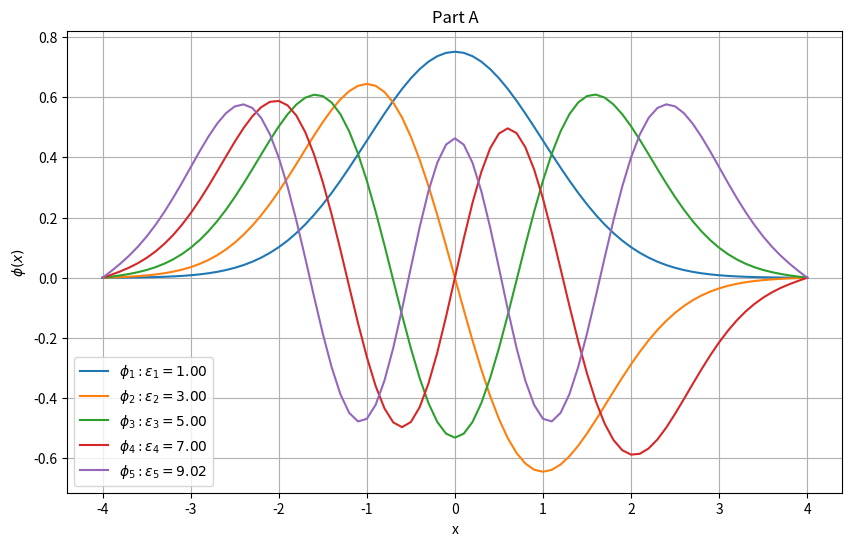
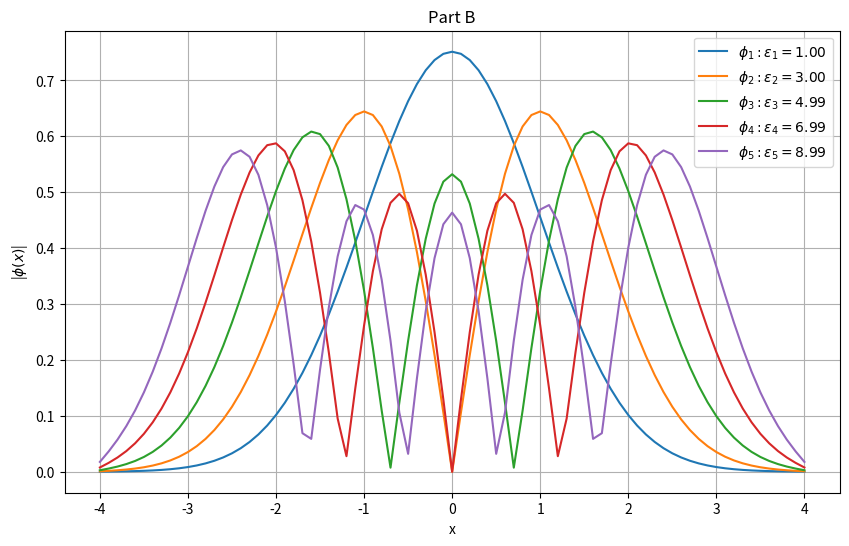
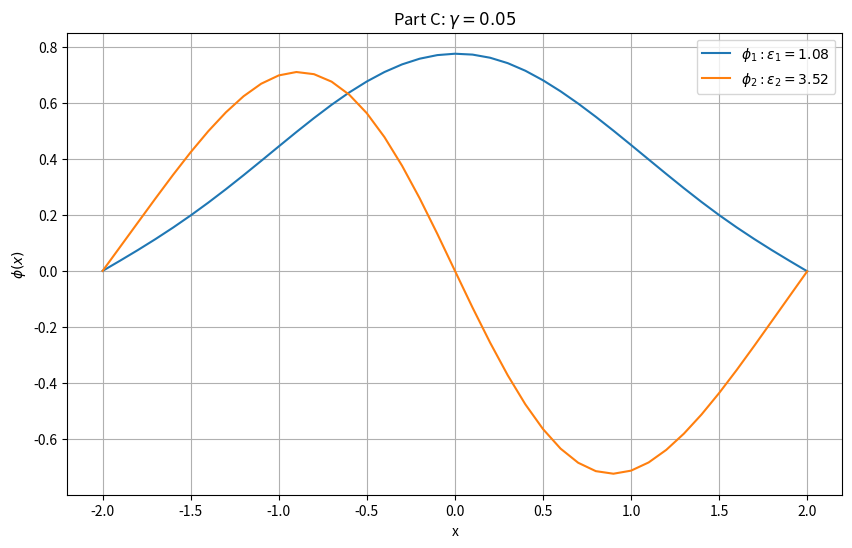
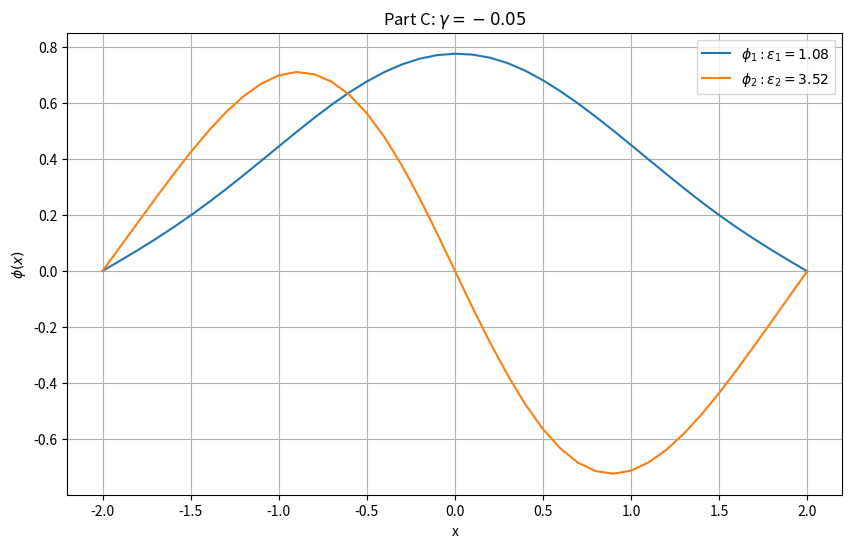
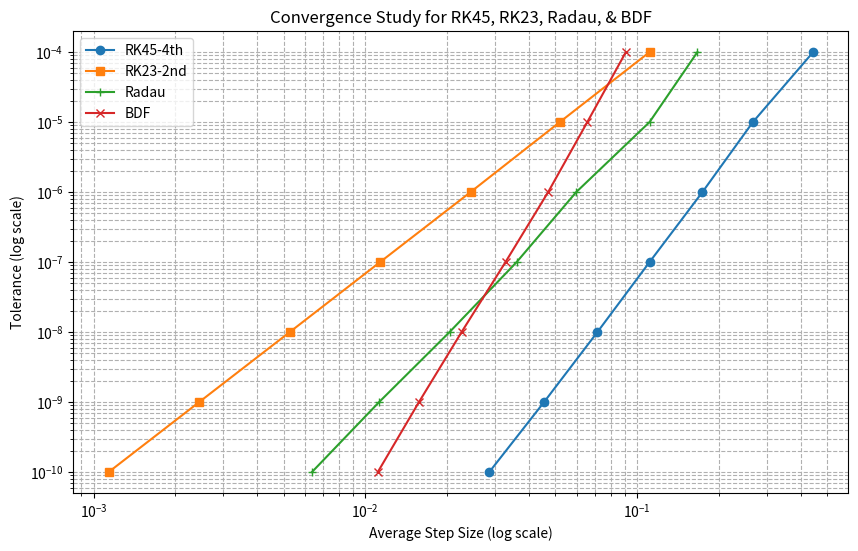

The matplotlib source for these figures, in order:
#######################################################################################
###-----FRONT MATTER & FUNCTION DEFINITIONS---------------------------------------#####
#######################################################################################



###-----IMPORTS
import numpy as np
from scipy.integrate import solve_ivp
import matplotlib.pyplot as plt
import scipy.sparse as sp
from scipy.sparse.linalg import eigs
from scipy.special import eval_hermite
import math




###------SCHRODINGER ODE SYSTEM FUNCTION
def schrodinger(x, y, eps):
	phi = y[0]
	phi_prime = y[1]
	dphi_dx = phi_prime
	dphi_prime_dx = (K*x**2 - eps) * phi
	return [dphi_dx, dphi_prime_dx]



###-----SHOOTING METHOD FUNCTION
def shooting_method(eps_guess):
    #Initial Conditions
    phi0 = 0        #phi(-L) = 0
    phi_prime0 = 1  #guess phi'(0) to start

    #Integrate Schrodinger equation using solve_ivp
    sol = solve_ivp(schrodinger, [xstart,xstop], [phi0, phi_prime0], t_eval=xspan, args=(eps_guess,))
    return sol.y[0] #returns phi(x)



###-----FUNCTION TO SOLVE FOR EIGENVALUES WITH BISECTION METHOD
def eigValFun(eps_min, eps_max, mode):
	eps_mid = (eps_max + eps_min) /2
	psi_x = shooting_method(eps_mid)[-1]
	while abs(psi_x) > tol:
		#print("eps_min =",eps_min,"eps_max =",eps_max,"psi_eps=",psi_x)
		#eps_mid = (eps_max + eps_min) /2
		#psi_x = shooting_method(eps_mid)[-1]
		if (-1)**(mode+1)*psi_x > 0:
			eps_max = eps_mid
		else:
			eps_min = eps_mid
		
		eps_mid = (eps_max + eps_min) /2
		psi_x = shooting_method(eps_mid)[-1]
	return eps_mid



###-----NORMALIZE THE EIGENFUNTIONS
def normalize(phi):
	#print(phi)
	norm = np.sqrt(np.trapz(phi**2, xspan))
	return phi/norm



###------SCHRODINGER ODE SYSTEM FUNCTION
def schrodinger_focus(x, y, gam, eps):
    phi = y[0]
    phi_prime = y[1]
    dphi_dx = phi_prime
    dphi_prime_dx = (gam * abs(phi**2) + K*x**2 - eps) * phi
    return [dphi_dx, dphi_prime_dx]



###-----SHOOTING METHOD FUNCTION
def shooting_method_focus(gam, eps_guess):
    #Initial Conditions
    phi0 = 0        #phi(-L) = 0
    phi0p = 1e-2  #guess phi'(0) to start

    #Integrate Schrodinger equation using solve_ivp
    sol = solve_ivp(schrodinger_focus, [xstart,xstop], [phi0, phi0p], t_eval=xspan, args=(gam, eps_guess),rtol=tol,atol=tol)
    return sol.y[0] #returns phi(x)



###-----FUNCTION TO SOLVE FOR EIGENVALUES WITH BISECTION METHOD
def eigValFun_focus(gam, eps_min, eps_max, mode):
	eps_mid = (eps_max + eps_min) /2
	psi_x = shooting_method_focus(gam, eps_mid)[-1]
	while abs(psi_x) > tol:
		#print("eps_min =",eps_min,"eps_max =",eps_max,"psi_eps=",psi_x)
		#eps_mid = (eps_max + eps_min) /2
		#psi_x = shooting_method(gam, eps_mid)[-1]
		if (-1)**(mode+1)*psi_x > 0:
			eps_max = eps_mid
		else:
			eps_min = eps_mid
		
		eps_mid = (eps_max + eps_min) /2
		psi_x = shooting_method_focus(gam, eps_mid)[-1]
	return eps_mid



###-----RHS of the Differential Equation for Harm Osc
def harmenOscar(x, y, eps):
    return [y[1], (eps - K * x**2) * y[0]]



###-----EXACT EIGENFUNCTIONS & EIGENVALUES
def exact_eigenfunction(n, x):
    norm = (np.sqrt(2**n * math.factorial(n) * np.sqrt(np.pi)))**-1
    hermite_poly = eval_hermite(n, x)
    return norm * np.exp(-x**2 /2 ) * hermite_poly



###-----FUNCTION TO RUN THE SOLVER FOR DIFFERENT METHODS AND TOLERANCES
def run_solver(method, aveStepSizes):
    for tol in tols:
        sol = solve_ivp(
            harmenOscar,
            xspan,
            [phi0, dphi0dx],
            method=method,
            args=(eps,),
            rtol=tol,
            atol=tol,
        )
        stepSizes = np.diff(sol.t)
        aveStepSize = np.mean(stepSizes)
        aveStepSizes.append(aveStepSize)

        #Print step size for each tolerance level
        #print(f"Method: {method}, Tolerance: {tol}, Ave StepSize: {aveStepSize}")





#######################################################################################
###-----MAIN PROGRAM--------------------------------------------------------------#####
#######################################################################################

###____________________________________________________________________________________
###	PART A
###____________________________________________________________________________________

###------PROBLEM SETUP (SAME FOR B AS WELL)
L = 4       			#Domain limit
dx = 0.1    			#size of dx (x-step)
xstart = -L
xstop = L+dx
xspan = np.arange(xstart, xstop, dx)	#array of x-values
K = 1				    #given in problem statement
n_A = 5                 #allows easier usage later in homework
n = n_A				    #first n normalized eigenfunctions(phi_n) and eigenvalues(eps_n)
tol = 1e-4			    #standard tolerance       

eigvalA = np.zeros(n)			        #creates an nx1 array for the eigenvalues
eigfunA = np.zeros((xspan.size,n))	    #creates a 2L/dx x 1 array for the eigenfunction values

eps_start = 0			#Initial guess for lower bound of epsilon in eigenvalue function
eps_offset = 2			#Some offset value to create an initial upper bound for finding the epsilon


plt.figure(figsize=(10,6))
for i in range(n):
	eigvalA[i] = eigValFun(eps_start, (i+1)*eps_offset, i)
	#print("Eigenvalue",i+1,":", eigvalA[i])

	#Plot the Eigenfunctions
	eigfunA[:,i] = normalize(shooting_method(eigvalA[i])) #phi(eps) 2L/dx x 1 array
	#eigValA = eigvalA[i][0]
	eigValA = eigvalA[i]
	label_i = (f"$\\phi_{{{i+1}}}: \t \\epsilon_{{{i+1}}} = {eigValA:.2f}$")
	plt.plot(xspan, eigfunA[:,i], label=label_i)
	eps_start = eigvalA[i]		#Sets the next initial guess of epsilon


###-----FINISHING PARAMETERS FOR PLOTTING
plt.title("Part A")
plt.xlabel("x")
plt.ylabel("$\\phi(x)$")
plt.legend()
plt.grid(True)
plt.show()


###------SAVING THE ANSWERS
print("Part A--------------------------------------------")

A1 = eigfunA
print("A1 size = ", A1.shape)
np.save('A1.npy', A1)

A2 = eigvalA.T
print("A2 size = ", A2.shape)
np.save('A2.npy', A2)

print("Eigenvalues:", eigvalA)





###_____________________________________________________________________________________
###	PART B
###_____________________________________________________________________________________

###-----PARAMETERS
N = len(xspan)		#Number of points in one direction


###-----POTENTIAL FOR QUANTUM HARMONIC OSCILLATOR (K*x^2)
V = K*xspan**2


###-----SPARSE MATRIX FOR HAMILTONIAN (T + V) USING CENTRAL DIFFERENCE FOR 2ND DERIVATIVE OPERATOR
main_diag = (2/dx**2) + V		        #Diagonal terms
off_diag = (-1/dx**2) * np.ones(N-1)	#Off-diagonal terms


###-----CREATE A SPARSE TRIDIAGONAL HAMILTONIAN MATRIX
H = sp.diags([off_diag, main_diag, off_diag], offsets=[-1, 0, 1], format='csr')


###-----SOLVE FOR FIRST N SMALLEST EIGENVALUES AND EIGENFUNCTIONS
eigvals, eigfuns = eigs(H, k=n, which='SM')		#SM denotes smallest


###-----SORT EIGENVALUES & EIGENFUNCTIONS
sorted_indices = np.argsort(eigvals)
eigvals_first_n = np.real(eigvals[sorted_indices])
eigfuns_first_n = np.real(eigfuns[:, sorted_indices])


###-----NORMALIZE EIGENFUNCTIONS AND TAKE ABSOLUTE VALUE
eigfunB = np.abs(eigfuns_first_n/np.sqrt(dx*np.sum(eigfuns_first_n**2, axis=0)))
eigvalB = np.real(eigvals[sorted_indices])


###-----PLOTTING THE ABSOLUTE VALUE OF EIGENFUNCTIONS
plt.figure(figsize=(10,6))
for i in range(n):
	eigValB = eigvalB[i]
	label_i = (f"$\\phi_{{{i+1}}}: \t \\epsilon_{{{i+1}}} = {eigValB:.2f}$")
	plt.plot(xspan, eigfunB[:,i], label=label_i)


plt.title("Part B")
plt.xlabel("x")
plt.ylabel("|$\\phi(x)$|")
plt.legend()
plt.grid(True)
plt.show()


###-----ANSWERING PART B
print("Part B--------------------------------------------")

A3 = eigfunB
print("A3 size = ", A3.shape)
np.save('A3.npy', A3)

A4 = eigvalB.T
print("A4 size = ", A4.shape)
np.save('A4.npy', A4)

print("Eigenvalues:", eigvalB)





###_____________________________________________________________________________________
###	PART C
###_____________________________________________________________________________________

###------PROBLEM SETUP
L = 2       			#Domain limit
dx = 0.1    			#size of dx (x-step)
xstart = -L
xstop = L+dx
xspan = np.arange(xstart, xstop, dx)	#array of x-values
K = 1				    #given in problem statement
n = 2				    #first n normalized eigenfunctions(phi_n) and eigenvalues(eps_n)
tol = 1e-4			    #standard tolerance       
gammas = [0.05, -0.05]  #array of gamma values
m = len(gammas)         #gets the number of gamma values for a loop later on





eigvalC = np.zeros((m, n))			#creates an number of m x n array for the eigenvalues
eigfunC = np.zeros((xspan.size,n,m))	#creates a 2L/dx x n x m array for the eigenfunction values
#label_i = np.zeros(n)

g = 0
for gam in gammas:
    eps_start = 0	#Initial guess for lower bound of epsilon in eigenvalue function
    eps_offset = 2	#Some offset value to create an initial upper bound for finding the epsilon
    
    plt.figure(figsize=(10,6))
    for i in range(n):
        eigvalC[g,i] = eigValFun_focus(gam, eps_start, (i+1)*eps_offset, i)

        #Plot the Eigenfunctions
        eigfunC[:,i,g] = normalize(shooting_method_focus(gam, eigvalC[g,i])) #phi(eps) 2L/dx x 1 array
        eigValC = eigvalC[g,i]
        label_i = (f"$\\phi_{{{i+1}}}: \t \\epsilon_{{{i+1}}} = {eigValC:.2f}$")
        plt.plot(xspan, eigfunC[:,i,g], label=label_i)
        eps_start = eigvalC[g,i]		#Sets the next initial guess of epsilon

    ###-----FINISHING PARAMETERS FOR PLOTTING
    plt.title(f"Part C: $\\gamma = {gam}$")
    plt.xlabel("x")
    plt.ylabel("$\\phi(x)$")
    plt.legend()
    plt.grid(True)
    plt.show()
    
    g = g+1


###------ANSWERING THE QUESTION
print("Part C--------------------------------------------")
A5 = eigfunC[:,:,0]
print("A5 size = ", A5.shape)
np.save('A5.npy', A5)

A6 = eigvalC[0,:]
print("A6 size = ", A6.shape)
np.save('A6.npy', A6)
print(A6,A6.shape)

A7 = eigfunC[:,:,1]
print("A7 size = ", A7.shape)
np.save('A7.npy', A7)

A8 = eigvalC[1,:]
print("A8 size = ", A8.shape)
np.save('A8.npy', A8)
print(A8,A8.shape)





###_____________________________________________________________________________________
###	PART D
###_____________________________________________________________________________________

###-----PARAMETERS
L = 2
K = 1
eps = 1
xspan = [-L, L]


###-----INITIAL CONDITIONS
phi0 = 1
dphi0dx = np.sqrt(K * L**2 - eps)


###-----Tolerances to test
tols = [1e-4, 1e-5, 1e-6, 1e-7, 1e-8, 1e-9, 1e-10]


###-----STORE AVERAGE STEP SIZES FOR EACH METHOD
aveStepSizeRK45 = []
aveStepSizeRK23 = []
aveStepSizeRadau = []
aveStepSizeBDF = []




###-----RUN THE SOLVER FOR EACH METHOD
run_solver('RK45', aveStepSizeRK45)
run_solver('RK23', aveStepSizeRK23)
run_solver('Radau', aveStepSizeRadau)
run_solver('BDF', aveStepSizeBDF)



###-----PLOTTING
plt.figure(figsize=(10,6))
plt.loglog(aveStepSizeRK45, tols, 'o-', label='RK45-4th')
plt.loglog(aveStepSizeRK23, tols, 's-', label='RK23-2nd')
plt.loglog(aveStepSizeRadau, tols, '+-', label='Radau')
plt.loglog(aveStepSizeBDF, tols, 'x-', label='BDF')
plt.xlabel('Average Step Size (log scale)')
plt.ylabel('Tolerance (log scale)')
plt.title('Convergence Study for RK45, RK23, Radau, & BDF')
plt.grid(True, which="both", ls="--")
plt.legend()
plt.show()



###-----GET THE SLOP USING POLYFIT FOR EACH METHOD
slopeRK45 = np.polyfit(np.log(aveStepSizeRK45), np.log(tols), 1)[0]
slopeRK23 = np.polyfit(np.log(aveStepSizeRK23), np.log(tols), 1)[0]
slopeRadau = np.polyfit(np.log(aveStepSizeRadau), np.log(tols), 1)[0]
slopeBDF = np.polyfit(np.log(aveStepSizeBDF), np.log(tols), 1)[0]


###-----PRINT THE SLOPES FOR EACH METHOD
print(f"Slope of the log-log plot for RK45: {slopeRK45:.2f}")
print(f"Slope of the log-log plot for RK23: {slopeRK23:.2f}")
print(f"Slope of the log-log plot for Radau: {slopeRadau:.2f}")
print(f"Slope of the log-log plot for BDF: {slopeBDF:.2f}")


###-----ANSWERING THE QUESTION
print("Part D--------------------------------------------")
slopes = np.zeros((4,1))
slopes = np.array([slopeRK45, slopeRK23, slopeRadau, slopeBDF])
print("Slopes Vector:", slopes)
A9 = slopes.T
np.save('A9.npy', A9)
print(A9.shape)










###_____________________________________________________________________________________
###	PART E
###_____________________________________________________________________________________

###-----CONSTANTS
L = 4
xstart = -L
xstop = L + dx
dx = 0.1
xspan = np.arange(xstart, xstop, dx)	#array of x-values
n = n_A
tol = 1e-4


exact_eigVals = np.array([2*i + 1 for i in range(n)])



###-----COMPUTE EIGENFUNCTION ERRORS
eigFuns_ae_err = []
eigFuns_be_err = []
exact_eigFuns = []

for i in range(n):
    exact_eigFuns = np.abs(exact_eigenfunction(i, xspan))
    
    #print(exact_eigFuns.shape, xspan.shape)
    
    numA_eigFun = np.abs(eigfunA[:,i])
    numB_eigFun = np.abs(eigfunB[:,i])
    
    #Compute Error Integral
    integrand_A = lambda x_val: (np.abs(exact_eigenfunction(n, x_val)) - np.interp(x_val, xspan, numA_eigFun))**2
    integrand_B = lambda x_val: (np.abs(exact_eigenfunction(n, x_val)) - np.interp(x_val, xspan, numB_eigFun))**2

    integrandValsA = np.array([integrand_A(x) for x in xspan])
    integrandValsB = np.array([integrand_B(x) for x in xspan])

    errorA = np.trapz(integrandValsA, xspan)
    errorB = np.trapz(integrandValsB, xspan)

    eigFuns_ae_err.append(np.sqrt(errorA))
    eigFuns_be_err.append(np.sqrt(errorB))

eigFuns_ae_err = np.array(eigFuns_ae_err)
eigFuns_be_err = np.array(eigFuns_be_err)



###-----COMPUTING EIGNEVALUE ERRORS
eigVals_ae_err = []
eigVals_be_err = []

eigVals_ae_err = 100 * np.abs((eigvalA - exact_eigVals) / exact_eigVals)
eigVals_be_err = 100 * np.abs((eigvalB - exact_eigVals) / exact_eigVals)




###-----ANSWERING THE QUESTION
print("Part E--------------------------------------------")

A10 = eigFuns_ae_err.T
np.save('A10.npy', A10)
print(A10.shape)

A11 = eigVals_ae_err
np.save('A11.npy', A11)
print(A11.shape)

A12 = eigFuns_be_err
np.save('A12.npy', A12)
print(A12.shape)

A13 = eigVals_be_err
np.save('A13.npy', A13)
print(A13.shape)

print("Eigenvalue Errors (A):", eigVals_ae_err)
print("Eigenvalue Errors (B):", eigVals_be_err)
print("Eigenfunction Errors (A):", eigFuns_ae_err)
print("Eigenfunction Errors (B):", eigFuns_be_err)













